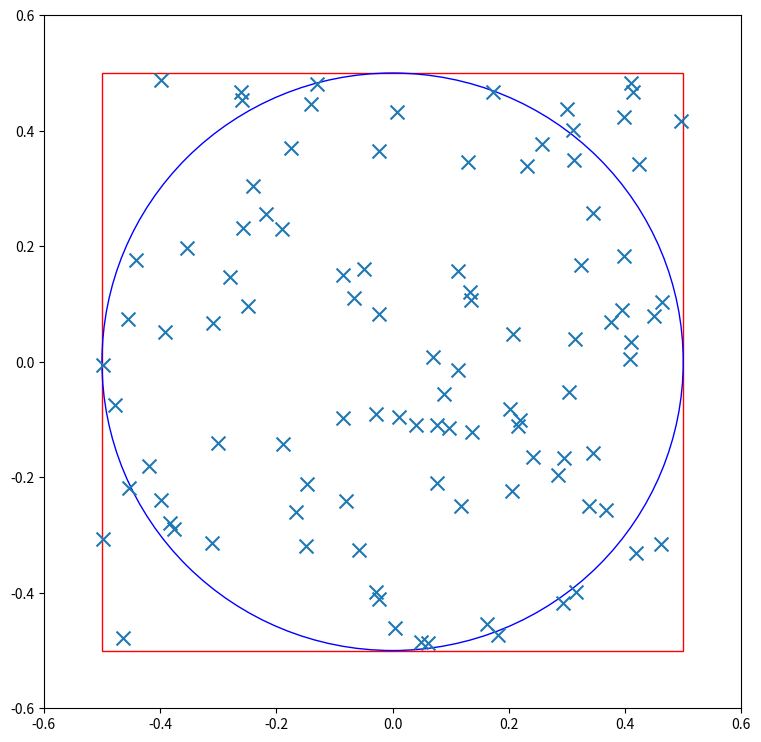

Reproduce this figure in Python.
# nama file p2.py 
# Isikan email anda dan copy semua cell code yang dengan komentar #Graded

# untuk revisi dan resubmisi sebelum deadline
# silakan di resubmit dengan nilai variable priority yang lebih besar dari
# nilai priority submisi sebelumnya
# JIKA TIDAK ADA VARIABLE priority DIANGGAP priority=0
priority = 0
 
# copy-paste semua #Graded cells YANG SUDAH ANDA KERJAKAN di bawah ini

#Graded1

def isPointInCircle(x,y,r,center=(0,0)):
  if ((center[0]-x)**2) + ((center[1]-y)**2) <= r**2:
    return True
  else:
    return False
  pass
#CEK OUTPUT KODE ANDA
print(isPointInCircle(1,1,1,center=(0,0)),isPointInCircle(1,0,1,center=(0,0)),
      isPointInCircle(1,1,1,center=(1,0)),isPointInCircle(0,0,1,center=(1,1)))

#Graded2
import random
def generateRandomSquarePoints(n,length,center=(0,0)):
  minx = center[0]-length/2
  miny = center[1]-length/2
  maxx = minx+length
  maxy = miny+length
  # Gunakan list comprehension dengan variable minx, miny, length, dan n
  points = [[random.uniform(minx,maxx),random.uniform(miny, maxy)] for i in range(n)]
  return points
  pass
#CEK OUTPUT KODE ANDA
random.seed(0)

# generate 100 point di dalam persegi dengan panjang sisi 1 dan berpusat di (0,0)
points = generateRandomSquarePoints(100,1)
print(points[10:15])

#CEK OUTPUT KODE ANDA VISUALISASI
# Mari kita Visualisasikan 
# Jika sama dengan gambar di bawah ini maka keluaran sesuai harapan
import matplotlib.pyplot as plt
x,y = zip(*points)

# persegi dengan panjang sisi 1 dan berpusat di (0,0)
r1 = plt.Rectangle((-0.5,-0.5),1,1,color='r', fill=False)
c1 = plt.Circle((0,0), 0.5, color='b', fill=False)
fig, ax = plt.subplots(figsize=(9,9)) 
ax.add_artist(r1)
ax.add_artist(c1)
plt.xlim(-0.6,0.6)
plt.ylim(-0.6,0.6)
plt.scatter(x,y,s=100,marker='x')
plt.show()

#Graded3

def MCCircleArea(r,n=100,center=(0,0)):
  # MULAI KODEMU DI SINI
  titik = generateRandomSquarePoints(n,r*2,center)
  titik_dlink = [j for j in range(len(titik)) if isPointInCircle(titik[j][0],titik[j][1],r,center)]
  titik_dlink = len(titik_dlink)
  luas_link = titik_dlink/n * ((r*2)**2)
  return luas_link
  pass
#CEK OUTPUT KODE ANDA
random.seed(0)
print(MCCircleArea(1,100),MCCircleArea(1,10,center=(10,10)))

#Graded4

def LLNPiMC(nsim,nsample):
  # MULAI KODEMU DI SINI
  srch_pi = (MCCircleArea(1,nsample) for i in range(nsim))
  pi = sum(srch_pi)/nsim
  return pi
  #CEK OUTPUT KODE ANDA

import math

random.seed(0)
estpi = LLNPiMC(10000,500)

print('est_pi:',estpi)
print('act_pi:',math.pi)


# Graded5
def relativeError(act,est):
  # MULAI KODEMU DI SINI
  E = abs((est-act)/act)*100
  return E
  pass
#CEK OUTPUT KODE ANDA
print('error relatif:',relativeError(math.pi,estpi),'%')
